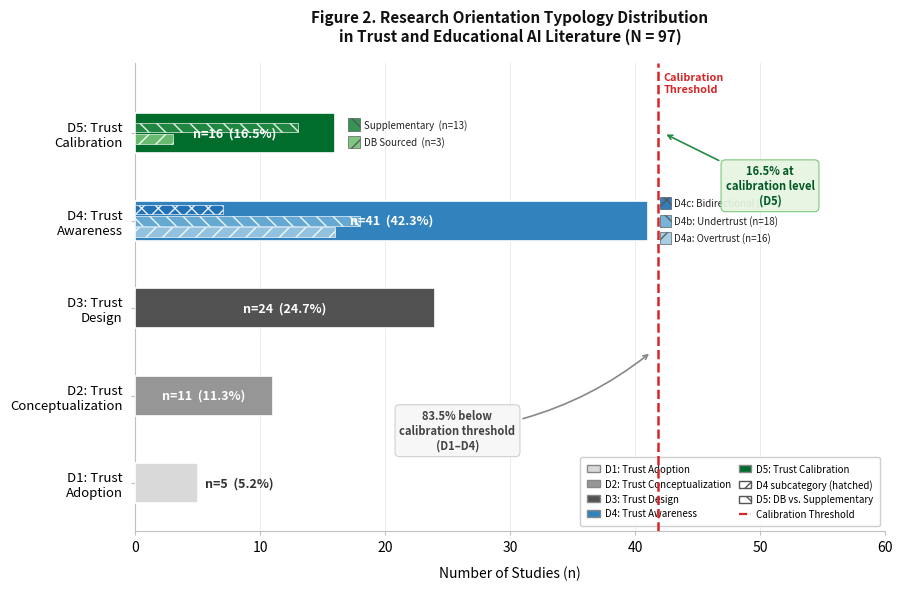

Generate this figure with matplotlib: (Note: this script raises an exception after producing the figure.)
"""
Figure 2: Research Orientation Typology Distribution
Horizontal bar chart — trust in educational AI research domains.
10 x 6 in, 300 DPI. Academic publication quality.
"""

import matplotlib
matplotlib.use('Agg')
import matplotlib.pyplot as plt
import matplotlib.patches as mpatches
import numpy as np

# ── Palette ───────────────────────────────────────────────────────────────────
C = {
    'D1': '#d9d9d9',
    'D2': '#969696',
    'D3': '#525252',
    'D4': '#3182bd',
    'D5': '#006d2c',
    'D4a': '#9ecae1',
    'D4b': '#6baed6',
    'D4c': '#2171b5',
    'D5_db':  '#74c476',
    'D5_sup': '#238b45',
    'thr': '#d62728',
}

# ── Geometry ──────────────────────────────────────────────────────────────────
BAR_H   = 0.46     # main bar height
SUB_H   = 0.13     # subcategory indicator height
YSTEP   = 1.0      # vertical spacing

Y = {d: i * YSTEP for i, d in enumerate(['D1','D2','D3','D4','D5'])}
XLIM = 60

# ── Figure ────────────────────────────────────────────────────────────────────
fig, ax = plt.subplots(figsize=(10, 6))
fig.subplots_adjust(left=0.22, right=0.97, top=0.88, bottom=0.10)

# ── Main bars ─────────────────────────────────────────────────────────────────
main = [
    ('D1',  5,  5.2),
    ('D2', 11, 11.3),
    ('D3', 24, 24.7),
    ('D4', 41, 42.3),
    ('D5', 16, 16.5),
]
for key, n, pct in main:
    ax.barh(Y[key], n, height=BAR_H, color=C[key],
            edgecolor='white', linewidth=1.2, zorder=3)

# ── D4 subcategory hatched stripes (inside the D4 bar) ───────────────────────
d4_subs = [
    # (y_offset_from_D4, n, hatch, color)
    (-SUB_H,     16, '//',   C['D4a']),
    (0,          18, '\\\\', C['D4b']),
    (+SUB_H,      7, 'xx',   C['D4c']),
]
for dy, n, hatch, color in d4_subs:
    ax.barh(Y['D4'] + dy, n, height=SUB_H * 0.85,
            color=color, hatch=hatch,
            edgecolor='white', linewidth=0.5,
            alpha=0.90, zorder=4)

# ── D5 subcategory hatched stripes ────────────────────────────────────────────
d5_subs = [
    (-SUB_H * 0.5,  3,  '//',   C['D5_db']),
    (+SUB_H * 0.5, 13,  '\\\\', C['D5_sup']),
]
for dy, n, hatch, color in d5_subs:
    ax.barh(Y['D5'] + dy, n, height=SUB_H * 0.85,
            color=color, hatch=hatch,
            edgecolor='white', linewidth=0.5,
            alpha=0.90, zorder=4)

# ── n / % labels on main bars ─────────────────────────────────────────────────
for key, n, pct in main:
    lbl = f'n={n}  ({pct}%)'
    if n >= 10:
        ax.text(n / 2, Y[key], lbl,
                va='center', ha='center',
                fontsize=9, fontweight='bold',
                color='white', zorder=5)
    else:
        ax.text(n + 0.6, Y[key], lbl,
                va='center', ha='left',
                fontsize=9, fontweight='bold',
                color='#333333', zorder=5)

# ── D4 sub labels (right of D4 bar, stacked vertically) ──────────────────────
d4_lbl_x = 42.0
d4_lbls = [
    (16, 'D4a: Overtrust (n=16)',       C['D4a'], '//'),
    (18, 'D4b: Undertrust (n=18)',      C['D4b'], '\\\\'),
    ( 7, 'D4c: Bidirectional (n=7)',    C['D4c'], 'xx'),
]
for i, (n, lbl, color, hatch) in enumerate(d4_lbls):
    ry = Y['D4'] + (i - 1) * 0.20
    # small swatch
    ax.barh(ry, 0.9, height=0.14, left=d4_lbl_x,
            color=color, hatch=hatch,
            edgecolor='#555', linewidth=0.5,
            alpha=0.92, zorder=5)
    ax.text(d4_lbl_x + 1.1, ry,
            lbl,
            va='center', ha='left',
            fontsize=7.0, color='#222',
            fontstyle='italic', zorder=6)

# ── D5 sub labels ─────────────────────────────────────────────────────────────
d5_lbl_x = 17.0
d5_lbls = [
    ( 3, 'DB Sourced',     C['D5_db'],  '//'),
    (13, 'Supplementary',  C['D5_sup'], '\\\\'),
]
for i, (n, lbl, color, hatch) in enumerate(d5_lbls):
    ry = Y['D5'] + (i - 0.5) * 0.20
    ax.barh(ry, 1.0, height=0.14, left=d5_lbl_x,
            color=color, hatch=hatch,
            edgecolor='#555', linewidth=0.5,
            alpha=0.92, zorder=5)
    ax.text(d5_lbl_x + 1.3, ry,
            f'{lbl}  (n={n})',
            va='center', ha='left',
            fontsize=7.0, color='#222',
            fontstyle='italic', zorder=6)

# ── Calibration Threshold line ────────────────────────────────────────────────
thresh_x = 41.8
ax.axvline(thresh_x, color=C['thr'], linewidth=1.8,
           linestyle='--', zorder=6)

# Label above bars
ax.text(thresh_x + 0.5, Y['D5'] + BAR_H / 2 + 0.22,
        'Calibration\nThreshold',
        va='bottom', ha='left',
        fontsize=7.8, color=C['thr'], fontweight='bold')

# ── "83.5% below" annotation ─────────────────────────────────────────────────
# Placed between D1 and D2 on the right (above the legend zone)
below_y = (Y['D1'] + Y['D2']) / 2
ax.annotate(
    '83.5% below\ncalibration threshold\n(D1–D4)',
    xy=(thresh_x - 0.5, (Y['D1'] + Y['D4']) / 2),
    xytext=(thresh_x - 16, below_y + 0.1),
    va='center', ha='center',
    fontsize=8.0, color='#444', fontweight='semibold',
    arrowprops=dict(
        arrowstyle='->', color='#888',
        lw=1.2, connectionstyle='arc3,rad=0.15'),
    bbox=dict(boxstyle='round,pad=0.4', fc='#f7f7f7',
              ec='#cccccc', lw=0.8, alpha=0.92),
    zorder=7,
)

# ── "16.5% at calibration level" annotation ──────────────────────────────────
ax.annotate(
    '16.5% at\ncalibration level\n(D5)',
    xy=(thresh_x + 0.5, Y['D5']),
    xytext=(thresh_x + 9, Y['D5'] - 0.6),
    va='center', ha='center',
    fontsize=8.0, color='#005824', fontweight='semibold',
    arrowprops=dict(
        arrowstyle='->', color='#238b45',
        lw=1.2),
    bbox=dict(boxstyle='round,pad=0.4', fc='#e5f5e0',
              ec='#74c476', lw=0.8, alpha=0.92),
    zorder=7,
)

# ── Axes ──────────────────────────────────────────────────────────────────────
y_labels = {
    'D1': 'D1: Trust\nAdoption',
    'D2': 'D2: Trust\nConceptualization',
    'D3': 'D3: Trust\nDesign',
    'D4': 'D4: Trust\nAwareness',
    'D5': 'D5: Trust\nCalibration',
}
ax.set_yticks([Y[k] for k in ['D1','D2','D3','D4','D5']])
ax.set_yticklabels([y_labels[k] for k in ['D1','D2','D3','D4','D5']],
                   fontsize=9.5)
ax.set_xlabel('Number of Studies (n)', fontsize=10, labelpad=8)
ax.set_xlim(0, XLIM)
ax.set_ylim(Y['D1'] - 0.55, Y['D5'] + 0.80)

ax.spines['top'].set_visible(False)
ax.spines['right'].set_visible(False)
ax.spines['left'].set_color('#c0c0c0')
ax.spines['bottom'].set_color('#c0c0c0')
ax.tick_params(axis='both', color='#c0c0c0', length=3)
ax.tick_params(axis='y', pad=6)
ax.set_axisbelow(True)
ax.xaxis.grid(True, color='#ebebeb', linewidth=0.7)

# ── Legend ────────────────────────────────────────────────────────────────────
leg = [
    mpatches.Patch(fc=C['D1'], ec='#888', label='D1: Trust Adoption'),
    mpatches.Patch(fc=C['D2'], ec='#888', label='D2: Trust Conceptualization'),
    mpatches.Patch(fc=C['D3'], ec='#888', label='D3: Trust Design'),
    mpatches.Patch(fc=C['D4'], ec='#888', label='D4: Trust Awareness'),
    mpatches.Patch(fc=C['D5'], ec='#888', label='D5: Trust Calibration'),
    mpatches.Patch(fc='white', ec='#555', hatch='//',   label='D4 subcategory (hatched)'),
    mpatches.Patch(fc='white', ec='#555', hatch='\\\\', label='D5: DB vs. Supplementary'),
    plt.Line2D([0],[0], color=C['thr'], lw=1.6,
               linestyle='--', label='Calibration Threshold'),
]
ax.legend(handles=leg,
          loc='lower right',
          fontsize=7.0,
          framealpha=0.93,
          edgecolor='#cccccc',
          ncol=2,
          handlelength=1.3,
          handletextpad=0.5,
          columnspacing=0.8,
          borderpad=0.7)

# ── Title ─────────────────────────────────────────────────────────────────────
fig.text(0.595, 0.97,
         'Figure 2. Research Orientation Typology Distribution\n'
         'in Trust and Educational AI Literature (N = 97)',
         ha='center', va='top',
         fontsize=11, fontweight='bold', color='#111',
         multialignment='center')

# ── Save ──────────────────────────────────────────────────────────────────────
out = ('/Volumes/External SSD/Projects/Trust-Calibration-Scaffolds-research/'
       'manuscript/figures/figure2_domain_typology.png')
plt.savefig(out, dpi=300, bbox_inches='tight', facecolor='white')
print(f'Saved: {out}')
plt.close()
